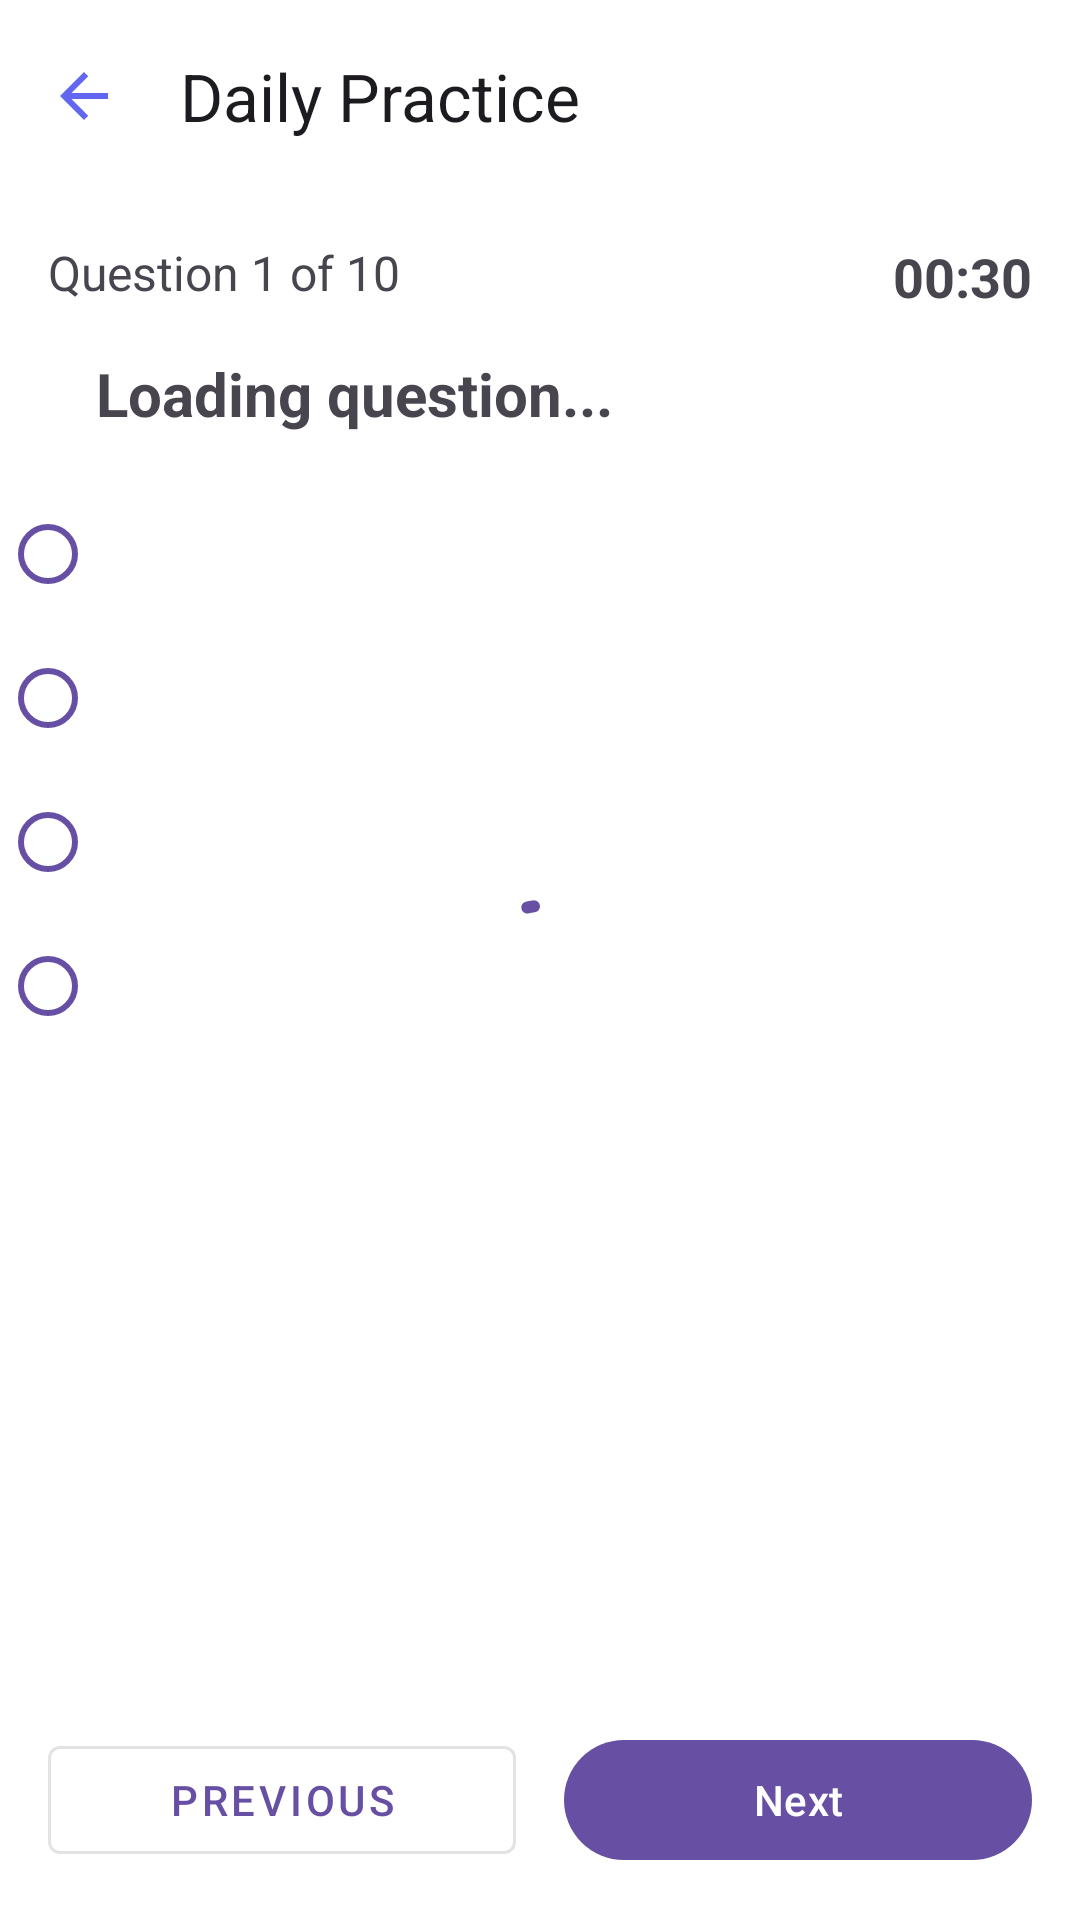

The Android layout XML behind this screen, and the referenced resources:
<!-- AndroidManifest.xml: application theme Theme.DDQuest -->
<!-- res/layout/activity_daily_test.xml -->
<?xml version="1.0" encoding="utf-8"?>
<androidx.constraintlayout.widget.ConstraintLayout
    xmlns:android="http://schemas.android.com/apk/res/android"
    xmlns:app="http://schemas.android.com/apk/res-auto"
    xmlns:tools="http://schemas.android.com/tools"
    android:layout_width="match_parent"
    android:layout_height="match_parent"
    android:background="@color/white"
    tools:context=".DailyTestActivity">

    
    <com.google.android.material.appbar.MaterialToolbar
        android:id="@+id/toolbar"
        android:layout_width="match_parent"
        android:layout_height="?attr/actionBarSize"
        app:title="Daily Practice"
        app:navigationIcon="@drawable/ic_arrow_back"
        app:layout_constraintTop_toTopOf="parent" />

    
    <TextView
        android:id="@+id/tvQuestionNumber"
        android:layout_width="wrap_content"
        android:layout_height="wrap_content"
        android:text="Question 1 of 10"
        android:textSize="16sp"
        android:textColor="@color/gray"
        android:layout_margin="16dp"
        app:layout_constraintTop_toBottomOf="@id/toolbar"
        app:layout_constraintStart_toStartOf="parent" />

    
    <TextView
        android:id="@+id/tvTimer"
        android:layout_width="wrap_content"
        android:layout_height="wrap_content"
        android:text="00:30"
        android:textSize="18sp"
        android:textStyle="bold"
        android:textColor="@color/primary"
        android:layout_margin="16dp"
        app:layout_constraintTop_toBottomOf="@id/toolbar"
        app:layout_constraintEnd_toEndOf="parent" />

    
    <TextView
        android:id="@+id/tvQuestion"
        android:layout_width="0dp"
        android:layout_height="wrap_content"
        android:text="Loading question..."
        android:textSize="20sp"
        android:textStyle="bold"
        android:padding="16dp"
        android:layout_marginHorizontal="16dp"
        app:layout_constraintTop_toBottomOf="@id/tvQuestionNumber"
        app:layout_constraintStart_toStartOf="parent"
        app:layout_constraintEnd_toEndOf="parent" />

    
    <RadioGroup
        android:id="@+id/radioGroup"
        android:layout_width="0dp"
        android:layout_height="wrap_content"
        android:orientation="vertical"
        android:layout_marginHorizontal="16dp"
        app:layout_constraintTop_toBottomOf="@id/tvQuestion">

        <RadioButton android:id="@+id/option1" style="@style/Widget.App.RadioButton" />
        <RadioButton android:id="@+id/option2" style="@style/Widget.App.RadioButton" />
        <RadioButton android:id="@+id/option3" style="@style/Widget.App.RadioButton" />
        <RadioButton android:id="@+id/option4" style="@style/Widget.App.RadioButton" />

    </RadioGroup>

    
    <LinearLayout
        android:id="@+id/btnLayout"
        android:layout_width="0dp"
        android:layout_height="wrap_content"
        android:orientation="horizontal"
        android:gravity="center"
        android:layout_margin="16dp"
        app:layout_constraintBottom_toBottomOf="parent"
        app:layout_constraintStart_toStartOf="parent"
        app:layout_constraintEnd_toEndOf="parent">

        <com.google.android.material.button.MaterialButton
            android:id="@+id/btnPrevious"
            android:layout_width="0dp"
            android:layout_height="wrap_content"
            android:layout_weight="1"
            android:text="Previous"
            android:layout_marginEnd="8dp"
            style="@style/Widget.MaterialComponents.Button.OutlinedButton" />

        <com.google.android.material.button.MaterialButton
            android:id="@+id/btnNext"
            android:layout_width="0dp"
            android:layout_height="wrap_content"
            android:layout_weight="1"
            android:text="Next"
            android:layout_marginStart="8dp" />

    </LinearLayout>

    
    <com.google.android.material.progressindicator.CircularProgressIndicator
        android:id="@+id/progressBar"
        android:layout_width="wrap_content"
        android:layout_height="wrap_content"
        android:indeterminate="true"
        app:layout_constraintTop_toTopOf="parent"
        app:layout_constraintBottom_toBottomOf="parent"
        app:layout_constraintStart_toStartOf="parent"
        app:layout_constraintEnd_toEndOf="parent" />

</androidx.constraintlayout.widget.ConstraintLayout>
<!-- resources referenced by this layout -->
<resources>
  <color name="white">#FFFFFFFF</color>
  <!-- drawable ic_arrow_back (drawable) -->
  <vector xmlns:android="http://schemas.android.com/apk/res/android"
      android:width="24dp"
      android:height="24dp"
      android:viewportWidth="24"
      android:viewportHeight="24">
      <path
          android:fillColor="@color/primary_color"
          android:pathData="M20,11H7.83l5.59,-5.59L12,4l-8,8 8,8 1.41,-1.41L7.83,13H20v-2z"/>
  </vector>
  <style name="Widget.App.RadioButton" parent="Widget.MaterialComponents.CompoundButton.RadioButton">
          <item name="buttonTint">?attr/colorPrimary</item>
          <item name="android:textColor">?attr/colorOnSurface</item>
      </style>
  <style name="Theme.DDQuest" parent="Base.Theme.DDQuest" />
  <color name="primary_color">#6366F1</color>
  <style name="Base.Theme.DDQuest" parent="Theme.Material3.DayNight.NoActionBar">
      </style>
</resources>
